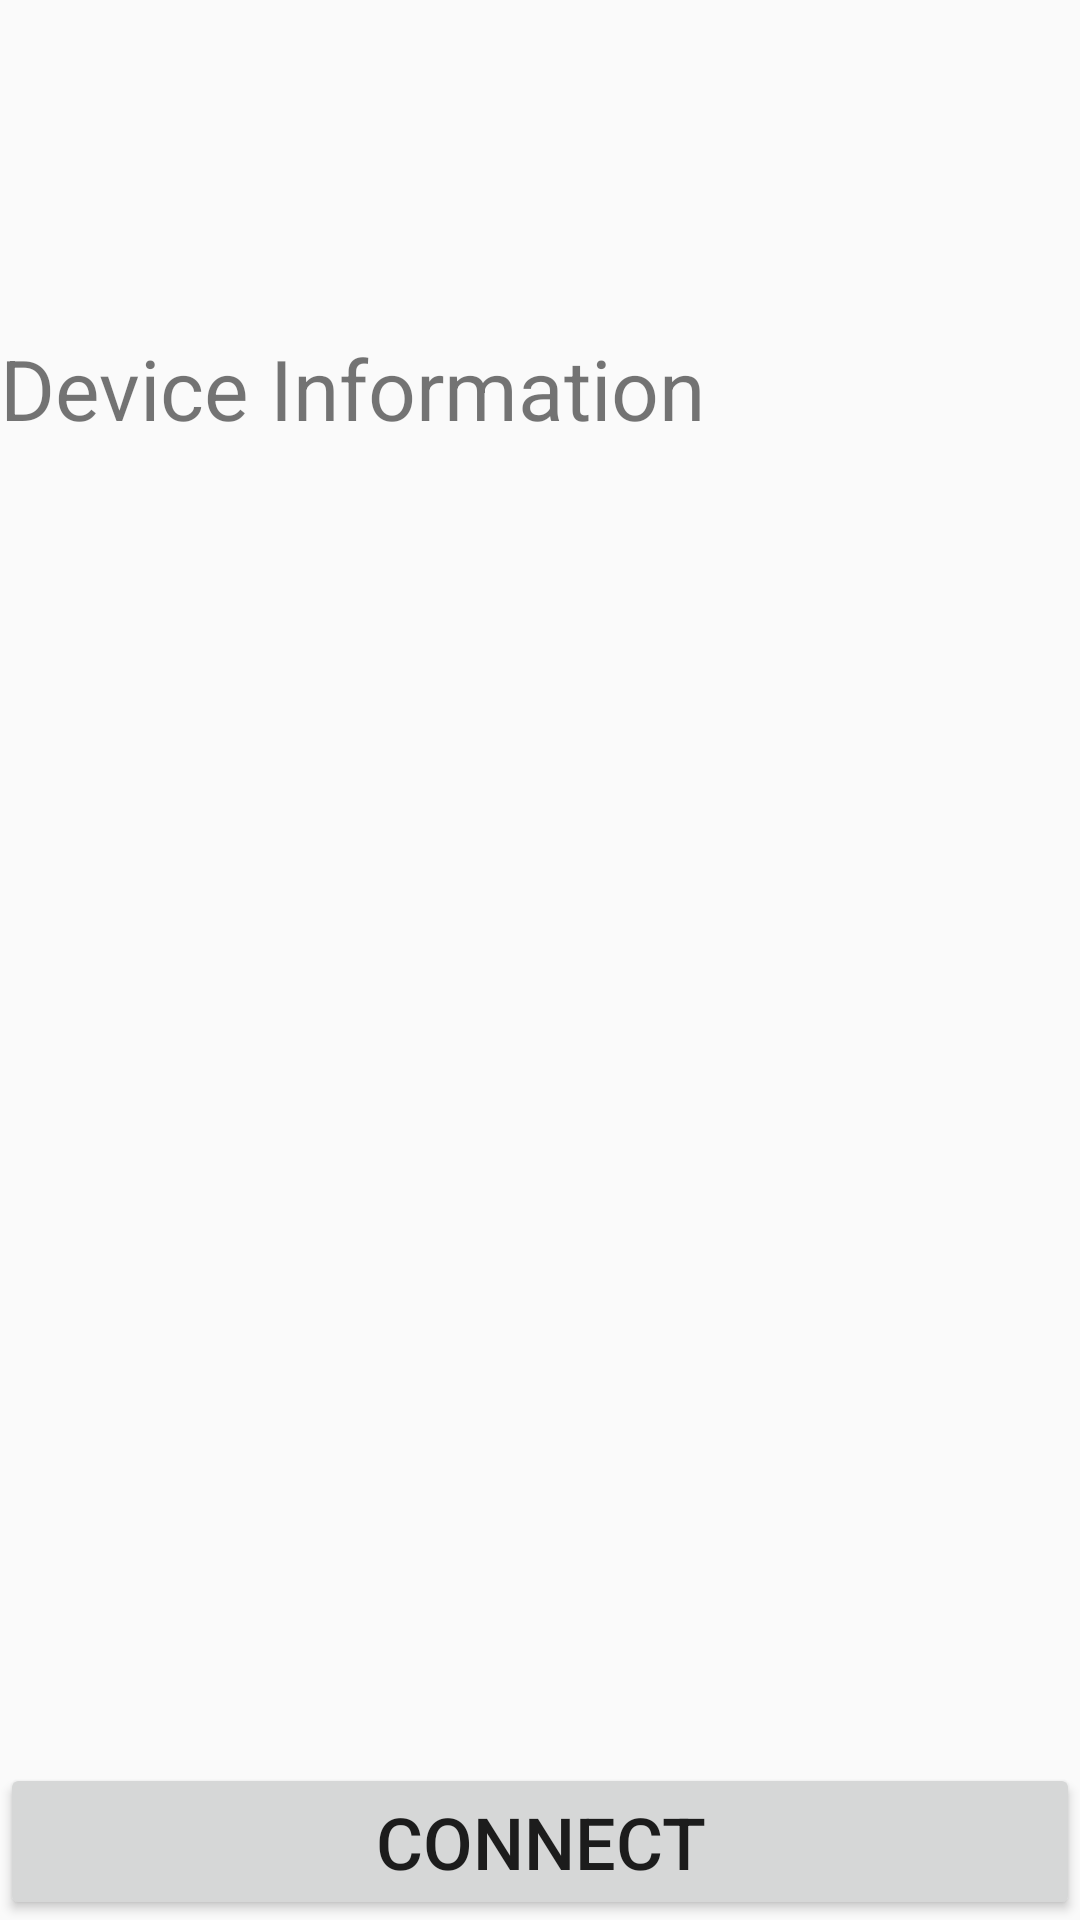

Here is an Android app screen rendered from its layout file. Give the layout XML and the strings, colors and styles it references.
<!-- AndroidManifest.xml: application theme Theme.AppCompat.Light.NoActionBar -->
<!-- res/layout/fragment_connect_device.xml -->
<?xml version="1.0" encoding="utf-8"?>
<androidx.appcompat.widget.LinearLayoutCompat xmlns:android="http://schemas.android.com/apk/res/android"
    xmlns:tools="http://schemas.android.com/tools"
    android:layout_width="match_parent"
    android:layout_height="match_parent"
    android:orientation="vertical"
    tools:context=".ConnectDeviceFragment">

    <View
        android:layout_width="wrap_content"
        android:layout_height="wrap_content"
        android:layout_weight="2" />

    <TextView
        android:layout_width="match_parent"
        android:layout_height="wrap_content"
        android:text="Device Information"
        android:textSize="28sp" />

    <TextView
        android:id="@+id/tvName"
        android:layout_width="match_parent"
        android:layout_height="wrap_content"
        android:textSize="24sp" />

    <TextView
        android:id="@+id/tvAddress"
        android:layout_width="match_parent"
        android:layout_height="wrap_content"
        android:textSize="24sp" />

    <View
        android:layout_width="wrap_content"
        android:layout_height="wrap_content"
        android:layout_weight="1" />

    <androidx.appcompat.widget.AppCompatButton
        android:id="@+id/btConnect"
        android:layout_width="match_parent"
        android:layout_height="wrap_content"
        android:text="Connect"
        android:textSize="24sp" />


</androidx.appcompat.widget.LinearLayoutCompat>
<!-- resources referenced by this layout -->
<resources>

</resources>
